Labelled photos from "ROI", an image-classification folder in Raihan-Moosa/Brain-Tumor-MRI-Classification-ACML-. The possible labels are: glioma, meningioma, no tumor, pituitary tumor.

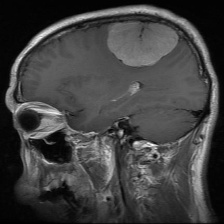
Label: meningioma

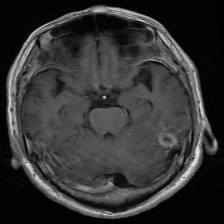
Label: glioma

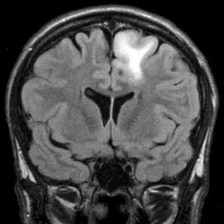
Label: glioma

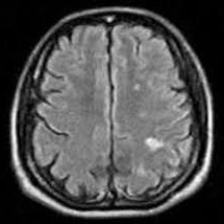
Label: no tumor

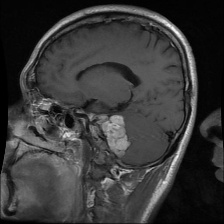
Label: meningioma

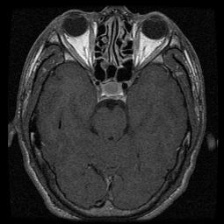
Label: pituitary tumor
